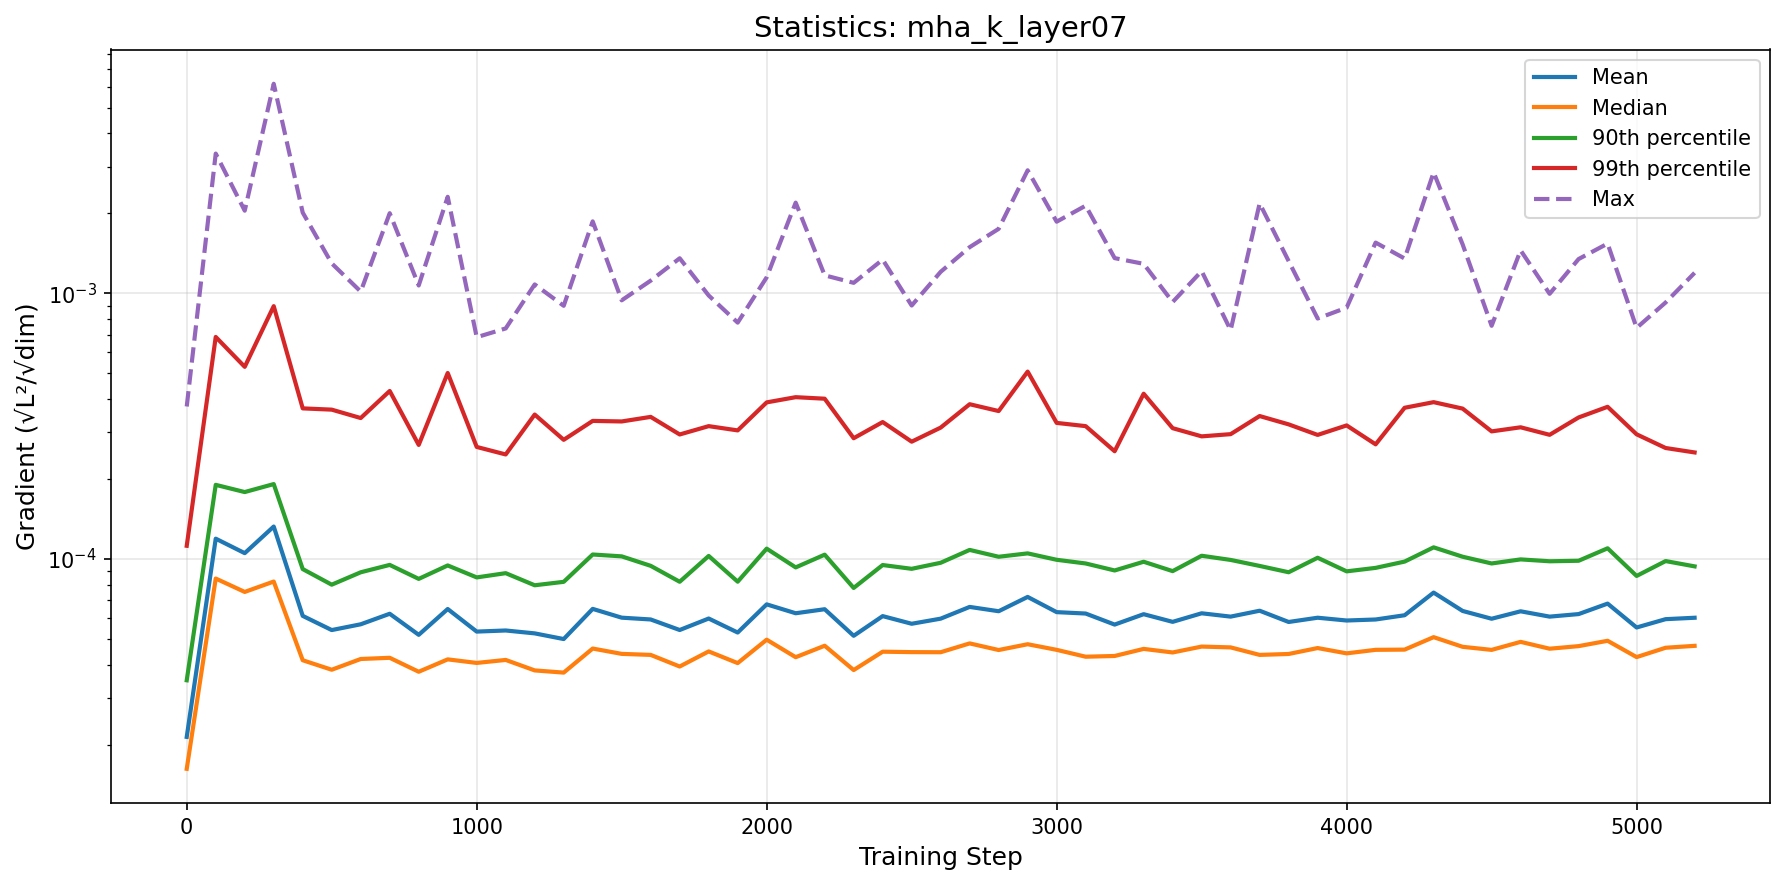

The data file committed next to this chart (first rows):
step, mean, median, p90, p99, max
0, 2.140730228156989e-05, 1.6232559573836625e-05, 3.4968339605256915e-05, 0.0001122, 0.0003753
100, 0.0001193, 8.447409345535561e-05, 0.0001903, 0.0006857, 0.003361
200, 0.0001053, 7.521202860516496e-05, 0.0001788, 0.0005292, 0.002049
300, 0.0001326, 8.229838203988038e-05, 0.0001916, 0.0008956, 0.006156
400, 6.111362641953682e-05, 4.16068851336604e-05, 9.169531404040754e-05, 0.0003692, 0.002015
500, 5.40448226625959e-05, 3.8316558857331984e-05, 8.009013617993332e-05, 0.0003652, 0.001298
600, 5.6818563630299324e-05, 4.205850746075157e-05, 8.91803101694677e-05, 0.0003395, 0.001016
700, 6.224759895547192e-05, 4.249547782819718e-05, 9.506916831014678e-05, 0.0004293, 0.002005
800, 5.186112256438946e-05, 3.765627843677066e-05, 8.421750317211263e-05, 0.000269, 0.001071
900, 6.486143955746522e-05, 4.192174492345657e-05, 9.463068636250682e-05, 0.0005018, 0.002311
1000, 5.3336339045171955e-05, 4.0646729758009315e-05, 8.530229024472646e-05, 0.0002643, 0.0006842
1100, 5.3849458911007074e-05, 4.171612636127975e-05, 8.850133235682733e-05, 0.0002476, 0.0007383
1200, 5.251476080709543e-05, 3.8094229239504784e-05, 7.968171848915517e-05, 0.00035, 0.001081
1300, 4.9996206790581255e-05, 3.7378049455583096e-05, 8.209649240598083e-05, 0.0002811, 0.0008982
1400, 6.4942729484382e-05, 4.604693458531983e-05, 0.000104, 0.0003312, 0.001867
1500, 6.0173117466279435e-05, 4.396624717628583e-05, 0.0001024, 0.0003296, 0.0009419
1600, 5.9245350910381535e-05, 4.357690158940386e-05, 9.43087216001004e-05, 0.000343, 0.001117
1700, 5.407266385962625e-05, 3.940677743230481e-05, 8.214524495997466e-05, 0.0002945, 0.001356
1800, 5.972993199979523e-05, 4.491034815146122e-05, 0.0001027, 0.0003165, 0.0009822
1900, 5.2903100735436836e-05, 4.058867307321634e-05, 8.220758900279179e-05, 0.0003051, 0.0007764
2000, 6.753500667246368e-05, 4.9719395974534564e-05, 0.0001095, 0.0003889, 0.00115
2100, 6.252654735305896e-05, 4.2719148041214794e-05, 9.303178012487479e-05, 0.0004069, 0.002196
2200, 6.474728360318847e-05, 4.718145100923721e-05, 0.0001039, 0.0004015, 0.00117
2300, 5.142009443456378e-05, 3.821134851023089e-05, 7.786259811837226e-05, 0.0002851, 0.001096
2400, 6.0992220782501203e-05, 4.480610368773341e-05, 9.496424900135025e-05, 0.000328, 0.001341
2500, 5.7078635929233966e-05, 4.464133053261321e-05, 9.190152923110873e-05, 0.0002766, 0.0009004
2600, 5.966073159921085e-05, 4.46004396508215e-05, 9.68416134128347e-05, 0.0003125, 0.001206
2700, 6.605304838456862e-05, 4.814455496671144e-05, 0.0001083, 0.0003828, 0.001493
2800, 6.362924053604502e-05, 4.546143645711709e-05, 0.000102, 0.0003608, 0.00175
2900, 7.202930825859053e-05, 4.780116978508886e-05, 0.0001051, 0.0005078, 0.002907
3000, 6.313125812949596e-05, 4.553125108941458e-05, 9.937933646142483e-05, 0.0003255, 0.001862
3100, 6.23692866688381e-05, 4.2896976083284244e-05, 9.626039900467731e-05, 0.0003165, 0.002139
3200, 5.6673683503610004e-05, 4.3171754441573285e-05, 9.059243893716484e-05, 0.0002546, 0.001358
3300, 6.202004807067039e-05, 4.590398930304218e-05, 9.770727774593979e-05, 0.0004193, 0.001292
3400, 5.803129147048074e-05, 4.450711276149377e-05, 9.008126653498039e-05, 0.000311, 0.0009282
3500, 6.250463523826966e-05, 4.683905717683956e-05, 0.0001029, 0.0002897, 0.001214
3600, 6.072271408998274e-05, 4.6507704610121436e-05, 9.925677295541391e-05, 0.0002953, 0.0007273
3700, 6.390910245914126e-05, 4.357653051556554e-05, 9.422665607417002e-05, 0.0003455, 0.002182
3800, 5.796850145348539e-05, 4.392789924168028e-05, 8.920835534809157e-05, 0.0003214, 0.001324
3900, 6.014800404382673e-05, 4.624377288564574e-05, 0.0001011, 0.0002933, 0.0008047
4000, 5.8712762180692024e-05, 4.416370211401954e-05, 8.9904908236349e-05, 0.0003185, 0.000884
4100, 5.923189576861887e-05, 4.553498001769185e-05, 9.265293920179829e-05, 0.0002703, 0.001554
4200, 6.145672233819661e-05, 4.562168032862246e-05, 9.784269059309736e-05, 0.0003712, 0.001353
4300, 7.478748047365766e-05, 5.082400639366824e-05, 0.0001107, 0.0003897, 0.002856
4400, 6.378119496324481e-05, 4.674210686061997e-05, 0.0001021, 0.0003685, 0.00153
4500, 5.961741397543717e-05, 4.5512379074352793e-05, 9.626559040043503e-05, 0.0003025, 0.0007554
4600, 6.359006982441835e-05, 4.8790592700242996e-05, 9.971885083359666e-05, 0.0003134, 0.001453
4700, 6.071890610367551e-05, 4.597997940436471e-05, 9.810419578570873e-05, 0.0002936, 0.0009965
4800, 6.207562783698352e-05, 4.7021483624121174e-05, 9.854739619186148e-05, 0.0003413, 0.001347
4900, 6.797294055514515e-05, 4.924839231534861e-05, 0.0001098, 0.0003743, 0.00154
5000, 5.5264750831237765e-05, 4.2756755647133105e-05, 8.639591760584153e-05, 0.0002949, 0.0007418
5100, 5.939895323336941e-05, 4.636189987650141e-05, 9.828289694269188e-05, 0.0002619, 0.0009244
5200, 6.013301578937964e-05, 4.7136194552876987e-05, 9.386562669533305e-05, 0.000252, 0.001195
